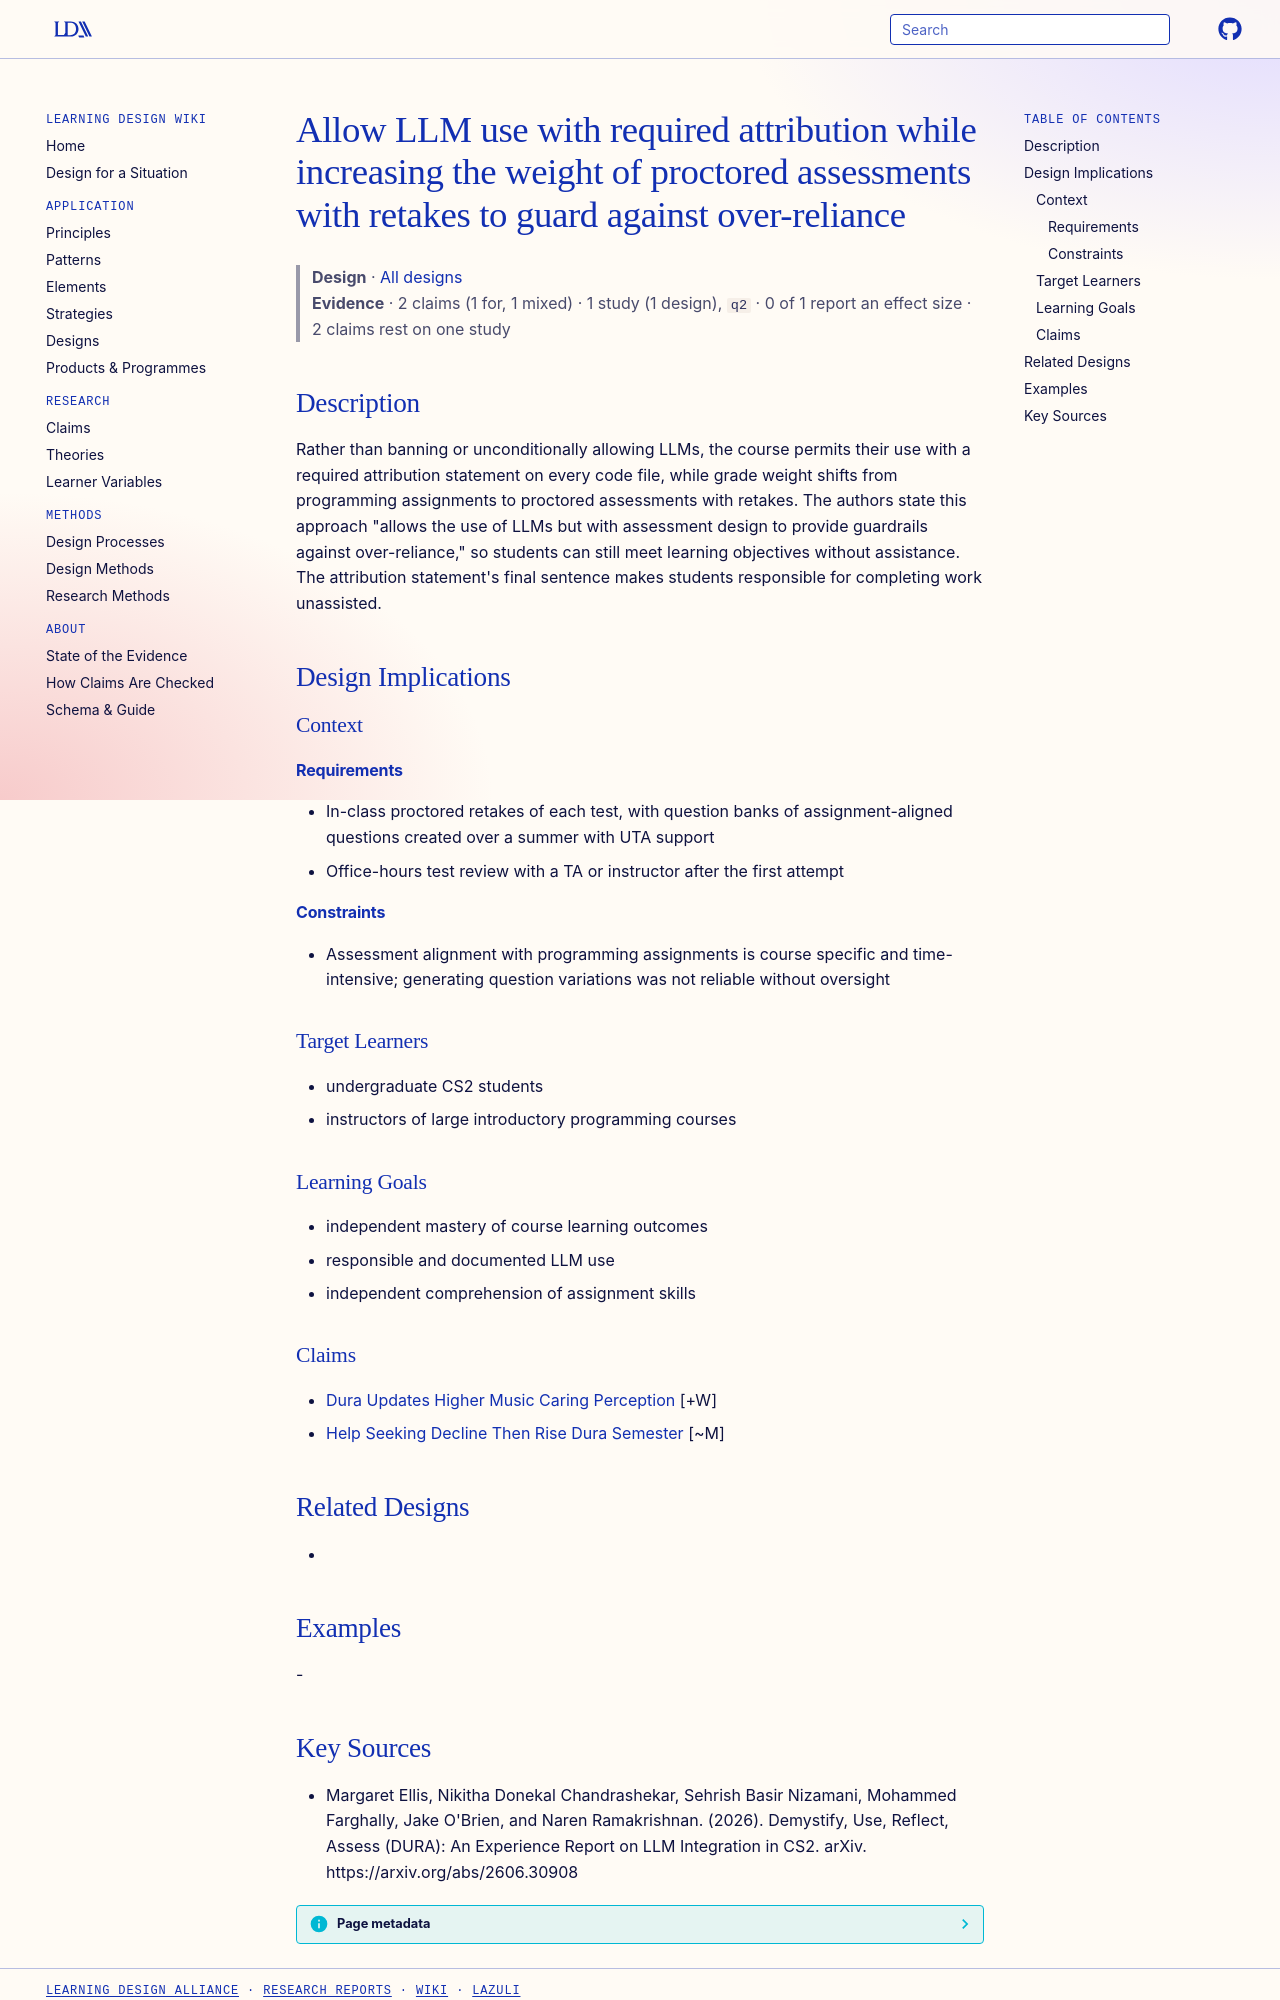

repository: Learning-Design-Alliance/learning-wiki · page: designs/llm-attribution-with-proctored-retake-guardrail/index.html · generator: mkdocs

---
type: design
id: llm-attribution-with-proctored-retake-guardrail
title: Allow LLM use with required attribution while increasing the weight of proctored assessments with retakes to guard against over-reliance
description: Rather than banning or unconditionally allowing LLMs, the course permits their use with a required attribution statement on every code file, while grade weight shifts from programming assignments to proctored assessme...
status: review
generated:
  by: "process:settle-candidates"
  at: 2026-10-10
sources:
  - id: margaret-ellis-2026
    resource: "https://arxiv.org/abs/2606.30908"
    title: "Margaret Ellis, Nikitha Donekal Chandrashekar, Sehrish Basir Nizamani, Mohammed Farghally, Jake O'Brien, and Naren Ramakrishnan. (2026). Demystify, Use, Reflect, Assess (DURA): An Experience Report on LLM Integration in CS2. arXiv. https://arxiv.org/abs/2606.30908"
    author: "Margaret Ellis, Nikitha Donekal Chandrashekar, Sehrish Basir Nizamani, Mohammed Farghally, Jake O'Brien, and Naren Ramakrishnan"
---

# Allow LLM use with required attribution while increasing the weight of proctored assessments with retakes to guard against over-reliance

> **Design** · [All designs](index.md)
> **Evidence** · 2 claims (1 for, 1 mixed) · 1 study (1 design), `q2` · 0 of 1 report an effect size · 2 claims rest on one study

## Description
Rather than banning or unconditionally allowing LLMs, the course permits their use with a required attribution statement on every code file, while grade weight shifts from programming assignments to proctored assessments with retakes. The authors state this approach "allows the use of LLMs but with assessment design to provide guardrails against over-reliance," so students can still meet learning objectives without assistance. The attribution statement's final sentence makes students responsible for completing work unassisted.

## Design Implications

### Context
#### Requirements
- In-class proctored retakes of each test, with question banks of assignment-aligned questions created over a summer with UTA support
- Office-hours test review with a TA or instructor after the first attempt
#### Constraints
- Assessment alignment with programming assignments is course specific and time-intensive; generating question variations was not reliable without oversight

### Target Learners
- undergraduate CS2 students
- instructors of large introductory programming courses

### Learning Goals
- independent mastery of course learning outcomes
- responsible and documented LLM use
- independent comprehension of assignment skills

### Claims
- [Dura Updates Higher Music Caring Perception](../claims/dura-updates-higher-music-caring-perception.md) [+W]
- [Help Seeking Decline Then Rise Dura Semester](../claims/help-seeking-decline-then-rise-dura-semester.md) [~M]

## Related Designs
- 

## Examples
-
